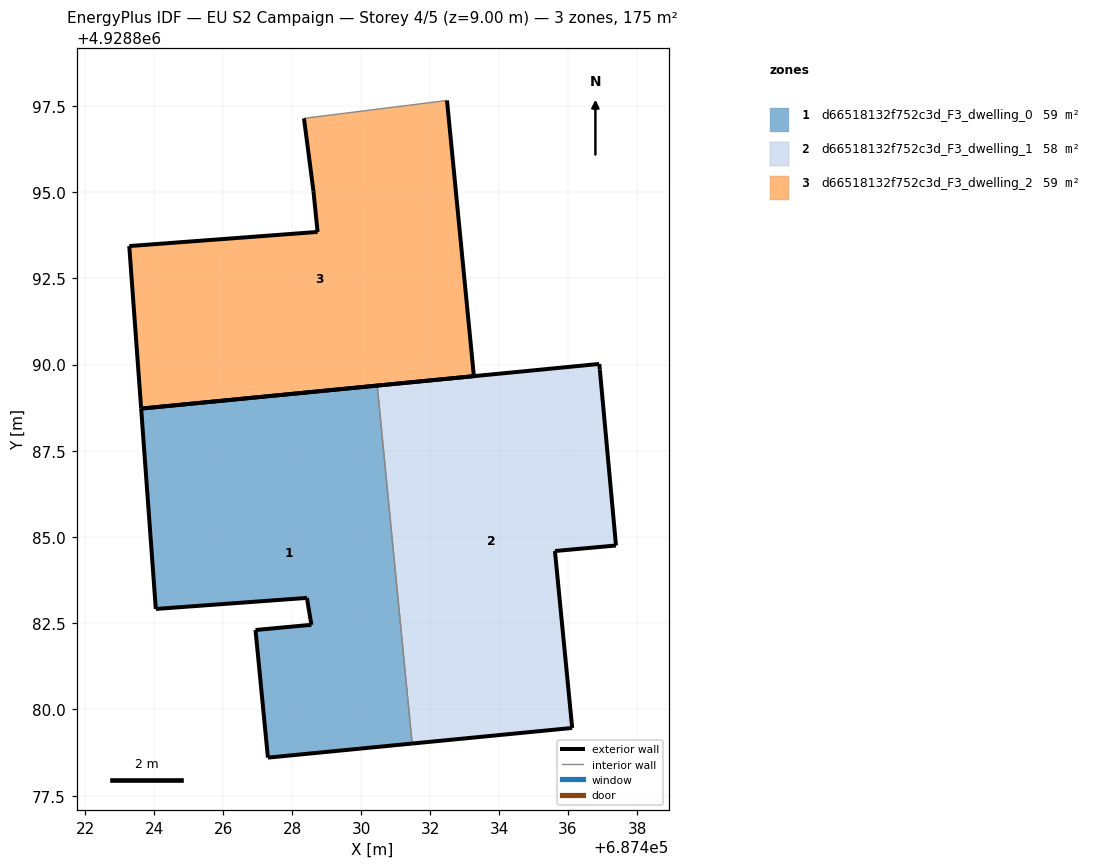
=== STOREY PLAN SPEC (per zone: floor XY polygon, exterior-wall plan segments, windows/doors) ===
zone 1: d66518132f752c3d_F3_dwelling_0  (58.6 m²)
  floor: (687431.48, 4928879.01) (687430.47, 4928889.39) (687423.62, 4928888.72) (687424.05, 4928882.91) (687428.43, 4928883.23) (687428.56, 4928882.45) (687426.94, 4928882.30) (687427.30, 4928878.60)
  exterior wall: (687426.94, 4928882.30) – (687428.56, 4928882.45)  [1.6 m]
  exterior wall: (687428.56, 4928882.45) – (687428.43, 4928883.23)  [0.8 m]
  exterior wall: (687428.43, 4928883.23) – (687424.05, 4928882.91)  [4.4 m]
  exterior wall: (687424.05, 4928882.91) – (687423.62, 4928888.72)  [5.8 m]
  exterior wall: (687423.62, 4928888.72) – (687430.47, 4928889.39)  [6.9 m]
  exterior wall: (687431.48, 4928879.01) – (687427.30, 4928878.60)  [4.2 m]
  exterior wall: (687427.30, 4928878.60) – (687426.94, 4928882.30)  [3.7 m]
  interior walls: 1
zone 2: d66518132f752c3d_F3_dwelling_1  (58.1 m²)
  floor: (687436.12, 4928879.46) (687435.62, 4928884.59) (687437.39, 4928884.75) (687436.92, 4928889.86) (687436.91, 4928890.02) (687436.90, 4928890.02) (687430.47, 4928889.39) (687431.48, 4928879.01)
  exterior wall: (687437.39, 4928884.75) – (687435.62, 4928884.59)  [1.8 m]
  exterior wall: (687435.62, 4928884.59) – (687436.12, 4928879.46)  [5.2 m]
  exterior wall: (687436.12, 4928879.46) – (687431.48, 4928879.01)  [4.7 m]
  exterior wall: (687430.47, 4928889.39) – (687436.90, 4928890.02)  [6.5 m]
  exterior wall: (687436.90, 4928890.02) – (687436.91, 4928890.02)  [0.0 m]
  exterior wall: (687436.91, 4928890.02) – (687436.92, 4928889.86)  [0.2 m]
  exterior wall: (687436.92, 4928889.86) – (687437.39, 4928884.75)  [5.1 m]
  interior walls: 1
zone 3: d66518132f752c3d_F3_dwelling_2  (58.6 m²)
  floor: (687433.27, 4928889.66) (687432.49, 4928897.65) (687428.34, 4928897.13) (687428.62, 4928895.02) (687428.74, 4928893.84) (687423.28, 4928893.43) (687423.62, 4928888.72)
  exterior wall: (687432.49, 4928897.65) – (687433.27, 4928889.66)  [8.0 m]
  exterior wall: (687433.27, 4928889.66) – (687423.62, 4928888.72)  [9.7 m]
  exterior wall: (687423.62, 4928888.72) – (687423.28, 4928893.43)  [4.7 m]
  exterior wall: (687423.28, 4928893.43) – (687428.74, 4928893.84)  [5.5 m]
  exterior wall: (687428.74, 4928893.84) – (687428.62, 4928895.02)  [1.2 m]
  exterior wall: (687428.62, 4928895.02) – (687428.34, 4928897.13)  [2.1 m]
  interior walls: 1

=== DERIVED (storey summary) ===
Building: EU S2 Campaign
Storey: 4 of 5  (floor level z = 9.00 m)
Storey gross floor area: 175.2 m²
Zones on this storey: 3
  - d66518132f752c3d_F3_dwelling_0: floor 58.6 m²; exterior wall 27.4 m (82.3 m²); WWR 0.0%
  - d66518132f752c3d_F3_dwelling_1: floor 58.1 m²; exterior wall 23.3 m (70.0 m²); WWR 0.0%
  - d66518132f752c3d_F3_dwelling_2: floor 58.6 m²; exterior wall 31.2 m (93.7 m²); WWR 0.0%
Zone adjacency (shared interzone walls):
  - d66518132f752c3d_F3_dwelling_0 ↔ d66518132f752c3d_F3_dwelling_1